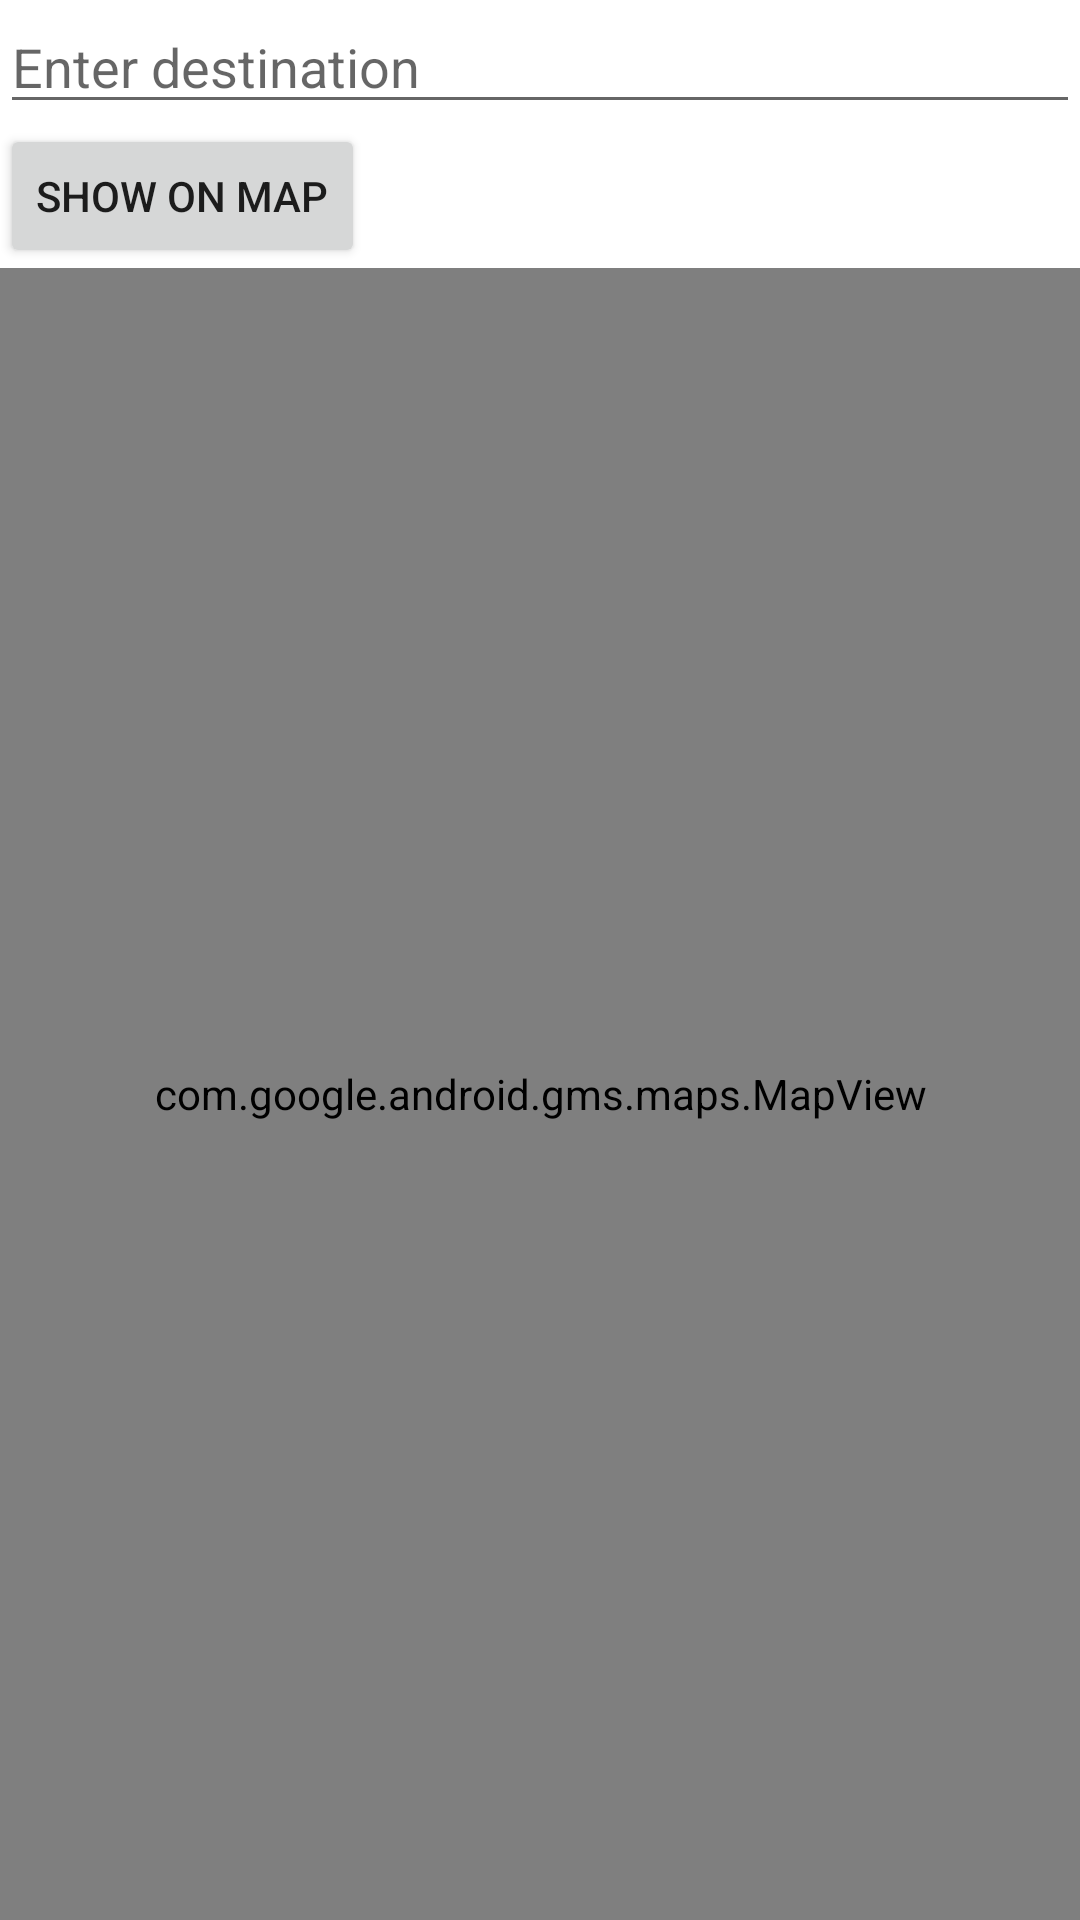

Write the Android layout XML for this screen, with the resource values it uses.
<!-- AndroidManifest.xml: application theme Theme.TruckDriver_v02 -->
<!-- res/layout/fragment_home.xml -->
<?xml version="1.0" encoding="utf-8"?>
<LinearLayout
    xmlns:android="http://schemas.android.com/apk/res/android"
    android:orientation="vertical"
    android:layout_width="match_parent"
    android:layout_height="match_parent">

    <EditText
        android:id="@+id/addressInput"
        android:layout_width="match_parent"
        android:layout_height="wrap_content"
        android:hint="Enter destination" />

    <Button
        android:id="@+id/btnShowOnMap"
        android:layout_width="wrap_content"
        android:layout_height="wrap_content"
        android:text="Show on Map" />

    <com.google.android.gms.maps.MapView
        android:id="@+id/mapView"
        android:layout_width="match_parent"
        android:layout_height="0dp"
        android:layout_weight="1"/>
</LinearLayout>
<!-- resources referenced by this layout -->
<resources>
  <style name="Theme.TruckDriver_v02" parent="Theme.MaterialComponents.DayNight.DarkActionBar">
          
          <item name="colorPrimary">@color/blue_flat</item>
          <item name="colorPrimaryVariant">@color/black</item>
          <item name="colorOnPrimary">@color/black</item>
          
          <item name="colorSecondary">@color/black</item>
          <item name="colorSecondaryVariant">@color/Yellow_Sunflower</item>
          <item name="colorOnSecondary">@color/white</item>
          
          <item name="android:statusBarColor">?attr/colorPrimaryVariant</item>
          
      </style>
  <color name="blue_flat">#3498db</color>
  <color name="black">#FF000000</color>
  <color name="Yellow_Sunflower">#f9ca24</color>
  <color name="white">#FFFFFFFF</color>
</resources>
